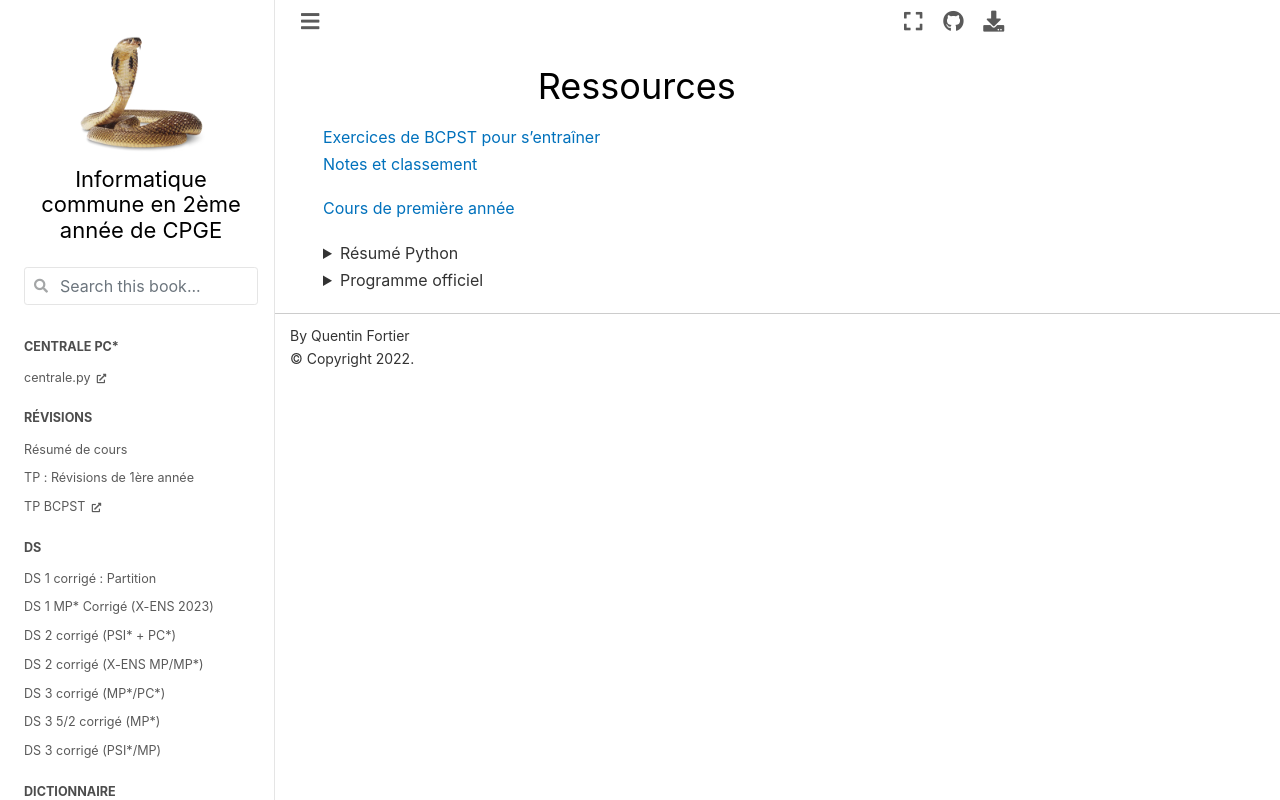

repository: cpge-itc/itc2 · page: ressource.html · generator: jekyll

# Ressources

[Exercices de BCPST pour s'entraîner](https://cpge-itc.github.io/bcpst2)  
[Notes et classement](https://fortierq-itc2-notes-grade-p12o3t.streamlit.app)

[Cours de première année](https://cpge-itc.github.io/itc1)

<details>
<summary>Résumé Python</summary>
<iframe src=https://mozilla.github.io/pdf.js/web/viewer.html?file=https://raw.githubusercontent.com/cpge-itc/itc1/main/files/1_Python/cours/resume_python.pdf#zoom=page-width&pagemode=none height=1000 width=100% allowfullscreen></iframe>
</details>

<details>
<summary>Programme officiel</summary>
<iframe src=https://mozilla.github.io/pdf.js/web/viewer.html?file=https://raw.githubusercontent.com/cpge-itc/itc2/main/files/0_python/python.pdf?token=GHSAT0AAAAAABX6XFRWYXFHKWW5O7OTWZXYYYJED7Q#zoom=page-width&pagemode=none height=1000 width=100% allowfullscreen></iframe>
</details>
